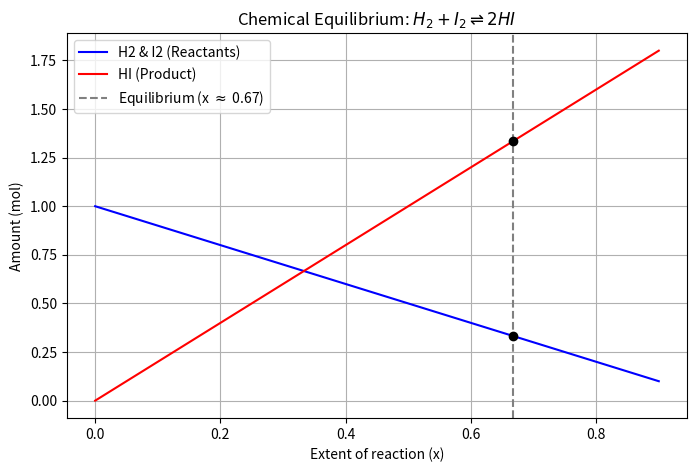

Reproduce this figure in Python.
import numpy as np
import matplotlib.pyplot as plt
from scipy.optimize import newton, minimize

K = 16

def k_imbalance(x):
    return ((2 * x)**2) / ((1 - x)**2) - K


x_newton = newton(k_imbalance, 0.5)

def objective(x_array):
    x = x_array[0]
    return k_imbalance(x)**2

result = minimize(objective, x0=[0.5], method="SLSQP", bounds=[(0, 0.99)])
x_slsqp = result.x[0]

print("--- Chemical Equilibrium ---")
print(f"Newton's method x : {x_newton:.4f}")
print(f"SLSQP minimizer x : {x_slsqp:.4f}")

x_eq = x_newton
n_H2 = 1 - x_eq
n_I2 = 1 - x_eq
n_HI = 2 * x_eq

print(f"\nEquilibrium Amounts:")
print(f"H2: {n_H2:.4f} mol")
print(f"I2: {n_I2:.4f} mol")
print(f"HI: {n_HI:.4f} mol")

x_vals = np.linspace(0, 0.9, 100)
H2_vals = 1 - x_vals
HI_vals = 2 * x_vals

plt.figure(figsize=(8, 5))
# Reactants fall
plt.plot(x_vals, H2_vals, label='H2 & I2 (Reactants)', color='blue')
# Product rises
plt.plot(x_vals, HI_vals, label='HI (Product)', color='red')

plt.axvline(x_eq, color='gray', linestyle='--', label=f'Equilibrium (x $\\approx$ {x_eq:.2f})')
plt.scatter([x_eq, x_eq], [n_H2, n_HI], color='black', zorder=5)

plt.xlabel('Extent of reaction (x)')
plt.ylabel('Amount (mol)')
plt.title(r'Chemical Equilibrium: $H_2 + I_2 \rightleftharpoons 2HI$')
plt.legend()
plt.grid(True)

plt.savefig('equilibrium.png')
print("\nequilibrium.png saved successfully.")
